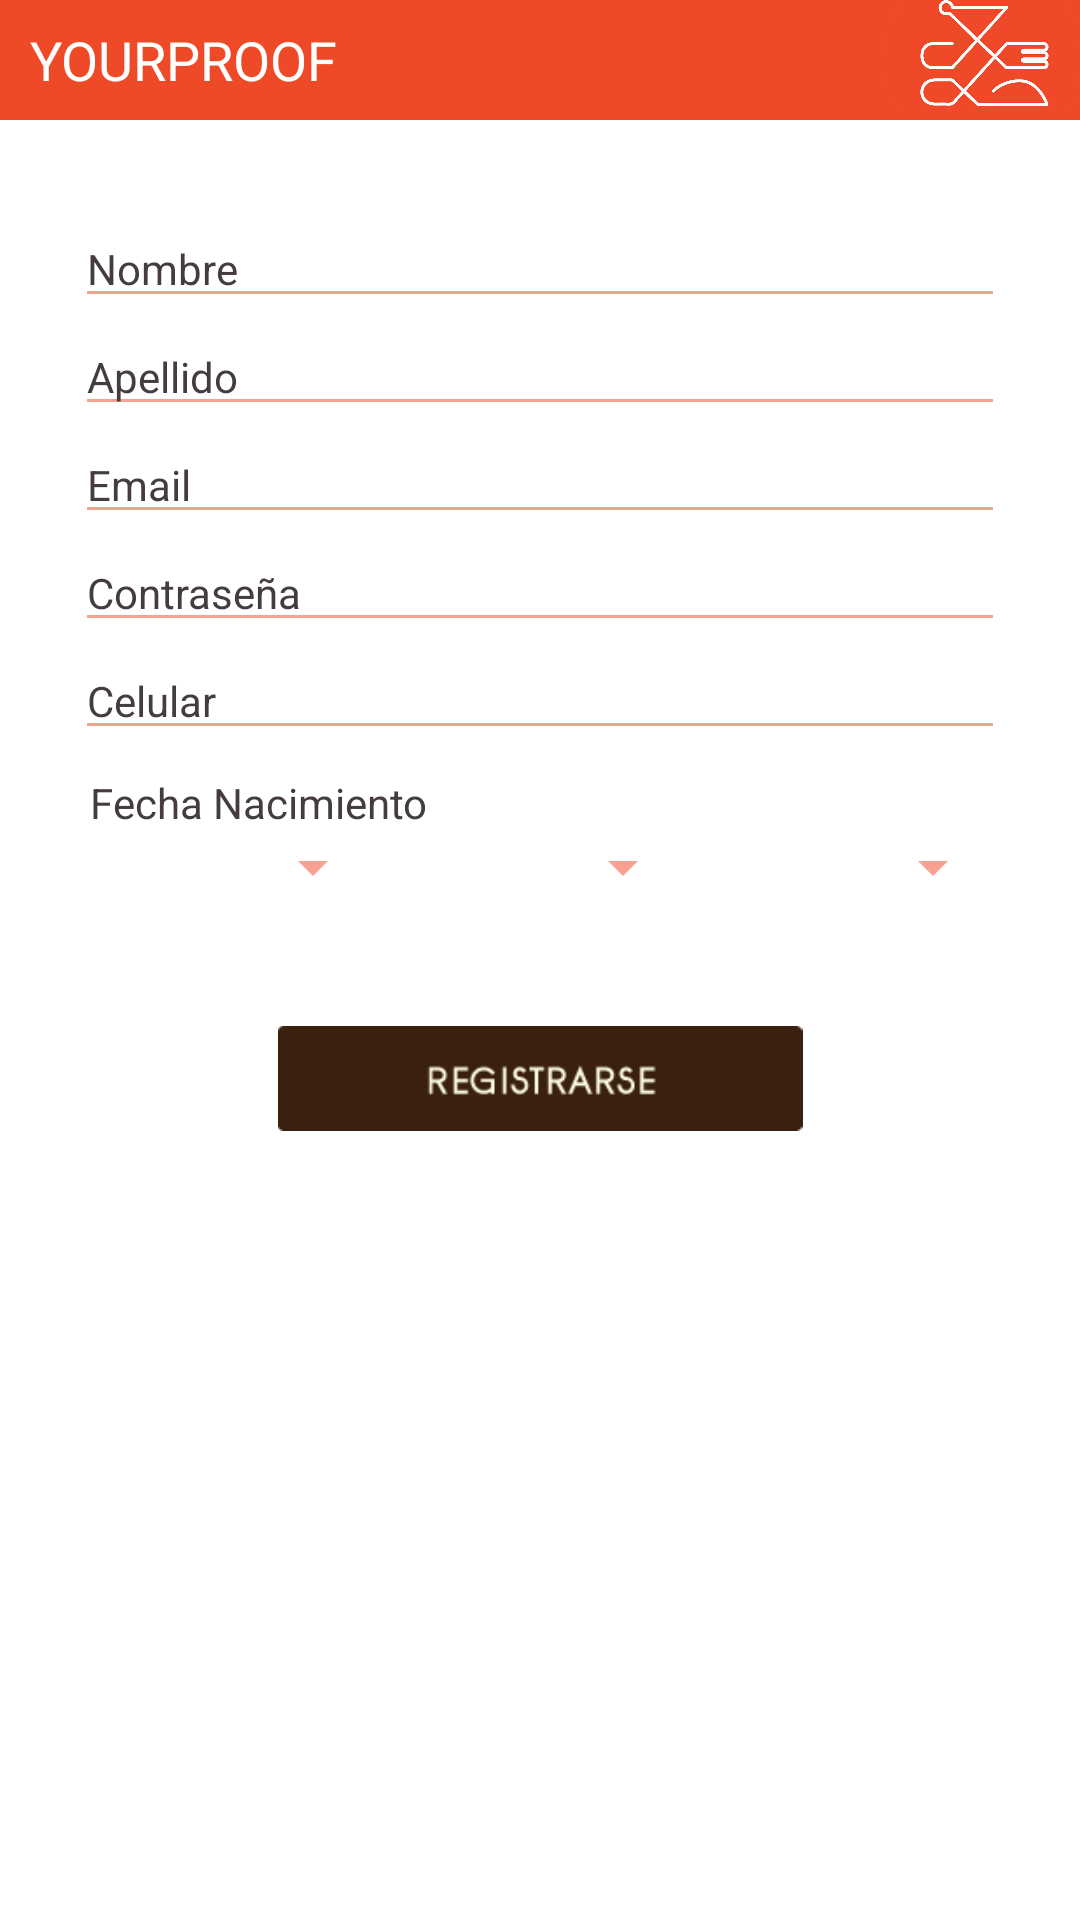

Produce the Android XML layout that renders to this screen, including the resource entries it uses.
<!-- AndroidManifest.xml: application theme Tema1.Yourproof -->
<!-- res/layout/registrarse.xml -->
<LinearLayout xmlns:android="http://schemas.android.com/apk/res/android"
    xmlns:tools="http://schemas.android.com/tools"
    android:layout_width="match_parent"
    android:layout_height="match_parent"
    android:gravity="center_horizontal"
    android:orientation="vertical"

    >

    
    <ProgressBar
        android:id="@+id/login_progress"
        style="?android:attr/progressBarStyleLarge"
        android:layout_width="wrap_content"
        android:layout_height="wrap_content"
        android:layout_marginBottom="8dp"
        android:visibility="gone" />

    <TableLayout
        android:layout_width="match_parent"
        android:layout_height="match_parent">

        <TableLayout
            android:layout_width="match_parent"
            android:layout_height="40dp"
            android:id="@+id/Cont_Encabezado" >

            <LinearLayout
                android:orientation="horizontal"
                android:layout_width="match_parent"
                android:layout_height="match_parent"
                android:background="@color/white"
                android:baselineAligned="false" >

                <LinearLayout
                    android:orientation="horizontal"
                    android:layout_width="match_parent"
                    android:layout_height="match_parent"
                    android:layout_weight="0.1" >

                    <TextView
                        android:layout_width="match_parent"
                        android:layout_height="match_parent"
                        android:text="YOURPROOF"
                        android:id="@+id/textView8"
                        android:textSize="@dimen/abc_text_size_medium_material"
                        android:gravity="left|center"
                        android:layout_marginLeft="10dp"
                        android:textColor="@color/background_floating_material_light" />
                </LinearLayout>

                <LinearLayout
                    android:orientation="horizontal"
                    android:layout_width="match_parent"
                    android:layout_height="match_parent"
                    android:layout_weight="0.45" >

                    <ImageView
                        android:src="@drawable/g"
                        android:layout_width="match_parent"
                        android:layout_height="match_parent"
                        android:id="@+id/imageView17"
                        android:scaleType="centerCrop" />
                </LinearLayout>
            </LinearLayout>
        </TableLayout>

        <LinearLayout
            android:orientation="vertical"
            android:layout_width="match_parent"
            android:layout_height="wrap_content"
            android:id="@+id/Cont_Login">

            <ScrollView
                android:id="@+id/login_form"
                android:layout_width="match_parent"
                android:layout_height="match_parent">

                <LinearLayout
                    android:layout_marginTop="30dp"
                    android:layout_marginLeft="25dp"
                    android:layout_marginRight="25dp"
                    android:id="@+id/email_login_form"
                    android:layout_width="match_parent"
                    android:layout_height="wrap_content"
                    android:orientation="vertical">

                    <EditText
                        android:layout_width="match_parent"
                        android:layout_height="wrap_content"
                        android:inputType="textPersonName"
                        android:hint="Nombre"
                        android:ems="10"
                        android:id="@+id/TxtNombre"
                        android:textColor="@color/abc_secondary_text_material_light"
                        android:textColorHint="#453d3d"
                        android:textSize="@dimen/abc_text_size_small_material" />

                    <EditText
                        android:layout_width="match_parent"
                        android:layout_height="wrap_content"
                        android:inputType="textPersonName"
                        android:hint="Apellido"
                        android:ems="10"
                        android:id="@+id/TxtApellido"
                        android:textColor="@color/abc_secondary_text_material_light"
                        android:layout_gravity="center_horizontal"
                        android:textColorHint="#453d3d"
                        android:textSize="@dimen/abc_text_size_small_material" />

                    <AutoCompleteTextView
                        android:id="@+id/TxtEmail"
                        android:layout_width="match_parent"
                        android:layout_height="wrap_content"
                        android:hint="@string/prompt_email"
                        android:inputType="textEmailAddress"
                        android:maxLines="1"
                        android:singleLine="true"
                        android:textColorHint="#453d3d"
                        android:textSize="@dimen/abc_text_size_small_material" />

                    <EditText
                        android:id="@+id/TxtContraseña"
                        android:layout_width="match_parent"
                        android:layout_height="wrap_content"
                        android:hint="Contraseña"
                        android:imeActionId="@+id/login"
                        android:imeActionLabel="@string/action_sign_in_short"
                        android:imeOptions="actionUnspecified"
                        android:inputType="textPassword"
                        android:maxLines="1"
                        android:singleLine="true"
                        android:textColorHint="#453d3d"
                        android:textSize="@dimen/abc_text_size_small_material" />

                    <EditText
                        android:layout_width="match_parent"
                        android:layout_height="wrap_content"
                        android:inputType="phone"
                        android:ems="10"
                        android:id="@+id/TxtCelular"
                        android:hint="Celular"
                        android:textColor="@color/abc_secondary_text_material_light"
                        android:textColorHint="#453d3d"
                        android:textSize="@dimen/abc_text_size_small_material" />

                    <TextView
                        android:layout_width="match_parent"
                        android:layout_height="wrap_content"
                        android:inputType="date"
                        android:ems="10"
                        android:id="@+id/tvDate"
                        android:textColor="@color/abc_secondary_text_material_light"
                        android:hint="Fecha Nacimiento"
                        android:textColorHint="#453d3d"
                        android:textSize="@dimen/abc_text_size_small_material"
                        android:layout_marginLeft="5dp"
                        android:layout_marginTop="8dp" />

                    <LinearLayout
                        android:orientation="horizontal"
                        android:layout_width="match_parent"
                        android:layout_height="50dp">

                        <Spinner
                            android:layout_width="wrap_content"
                            android:layout_height="wrap_content"
                            android:id="@+id/Lst_dias"
                            android:layout_weight="1" />

                        <Spinner
                            android:layout_width="wrap_content"
                            android:layout_height="wrap_content"
                            android:id="@+id/Lst_meses"
                            android:layout_weight="1" />

                        <Spinner
                            android:layout_width="wrap_content"
                            android:layout_height="wrap_content"
                            android:id="@+id/Lst_años"
                            android:layout_weight="1" />
                    </LinearLayout>

                </LinearLayout>
            </ScrollView>
        </LinearLayout>

        <LinearLayout
            android:orientation="vertical"
            android:layout_width="match_parent"
            android:layout_height="50dp"
            android:id="@+id/Cont_Botones"
            android:gravity="center">

            <ImageButton

                android:src="@drawable/registrarse"
                style="@android:style/MediaButton"
                android:layout_width="match_parent"
                android:layout_height="wrap_content"
                android:id="@+id/BtnRegistrarse"
                android:scaleType="fitCenter"
                android:layout_marginLeft="15dp"
                android:layout_marginRight="15dp"
                android:layout_marginTop="15dp" />
        </LinearLayout>

    </TableLayout>

</LinearLayout>
<!-- resources referenced by this layout -->
<resources>
  <color name="white">#ef4a27</color>
  <!-- drawable g: png bitmap (drawable, 80443 bytes) -->
  <!-- drawable registrarse: png bitmap (drawable, 2119 bytes) -->
  <string name="action_sign_in_short">Loguearse</string>
  <string name="prompt_email">Email</string>
  <style name="Tema1.Yourproof" parent="Theme.AppCompat.NoActionBar">
          <item name="android:colorBackground">@android:color/white</item>
          <item name="android:textColorPrimary">@color/Letra</item>
          <item name="android:textColorSecondary">@color/holo_red_light</item>
          <item name="colorPrimary">@color/white</item>
          <item name="android:colorForeground">@color/accent_material_dark</item>
          <item name="android:textColorSecondaryInverse">@color/colorAccent</item>
          <item name="android:windowBackground">@android:color/background_light</item>
          <item name="android:textColorPrimaryInverse">@color/abc_search_url_text_selected</item>
          <item name="colorAccent">@color/white</item>
          <item name="colorPrimaryDark">@color/primary_dark_material_dark</item>
      </style>
  <color name="Letra">#391f0e</color>
  <color name="holo_red_light">#83ef4a27</color>
  <color name="accent_material_dark">#76ca9e</color>
  <color name="colorAccent">#6ec497</color>
  <color name="primary_dark_material_dark">#391f0e</color>
</resources>
